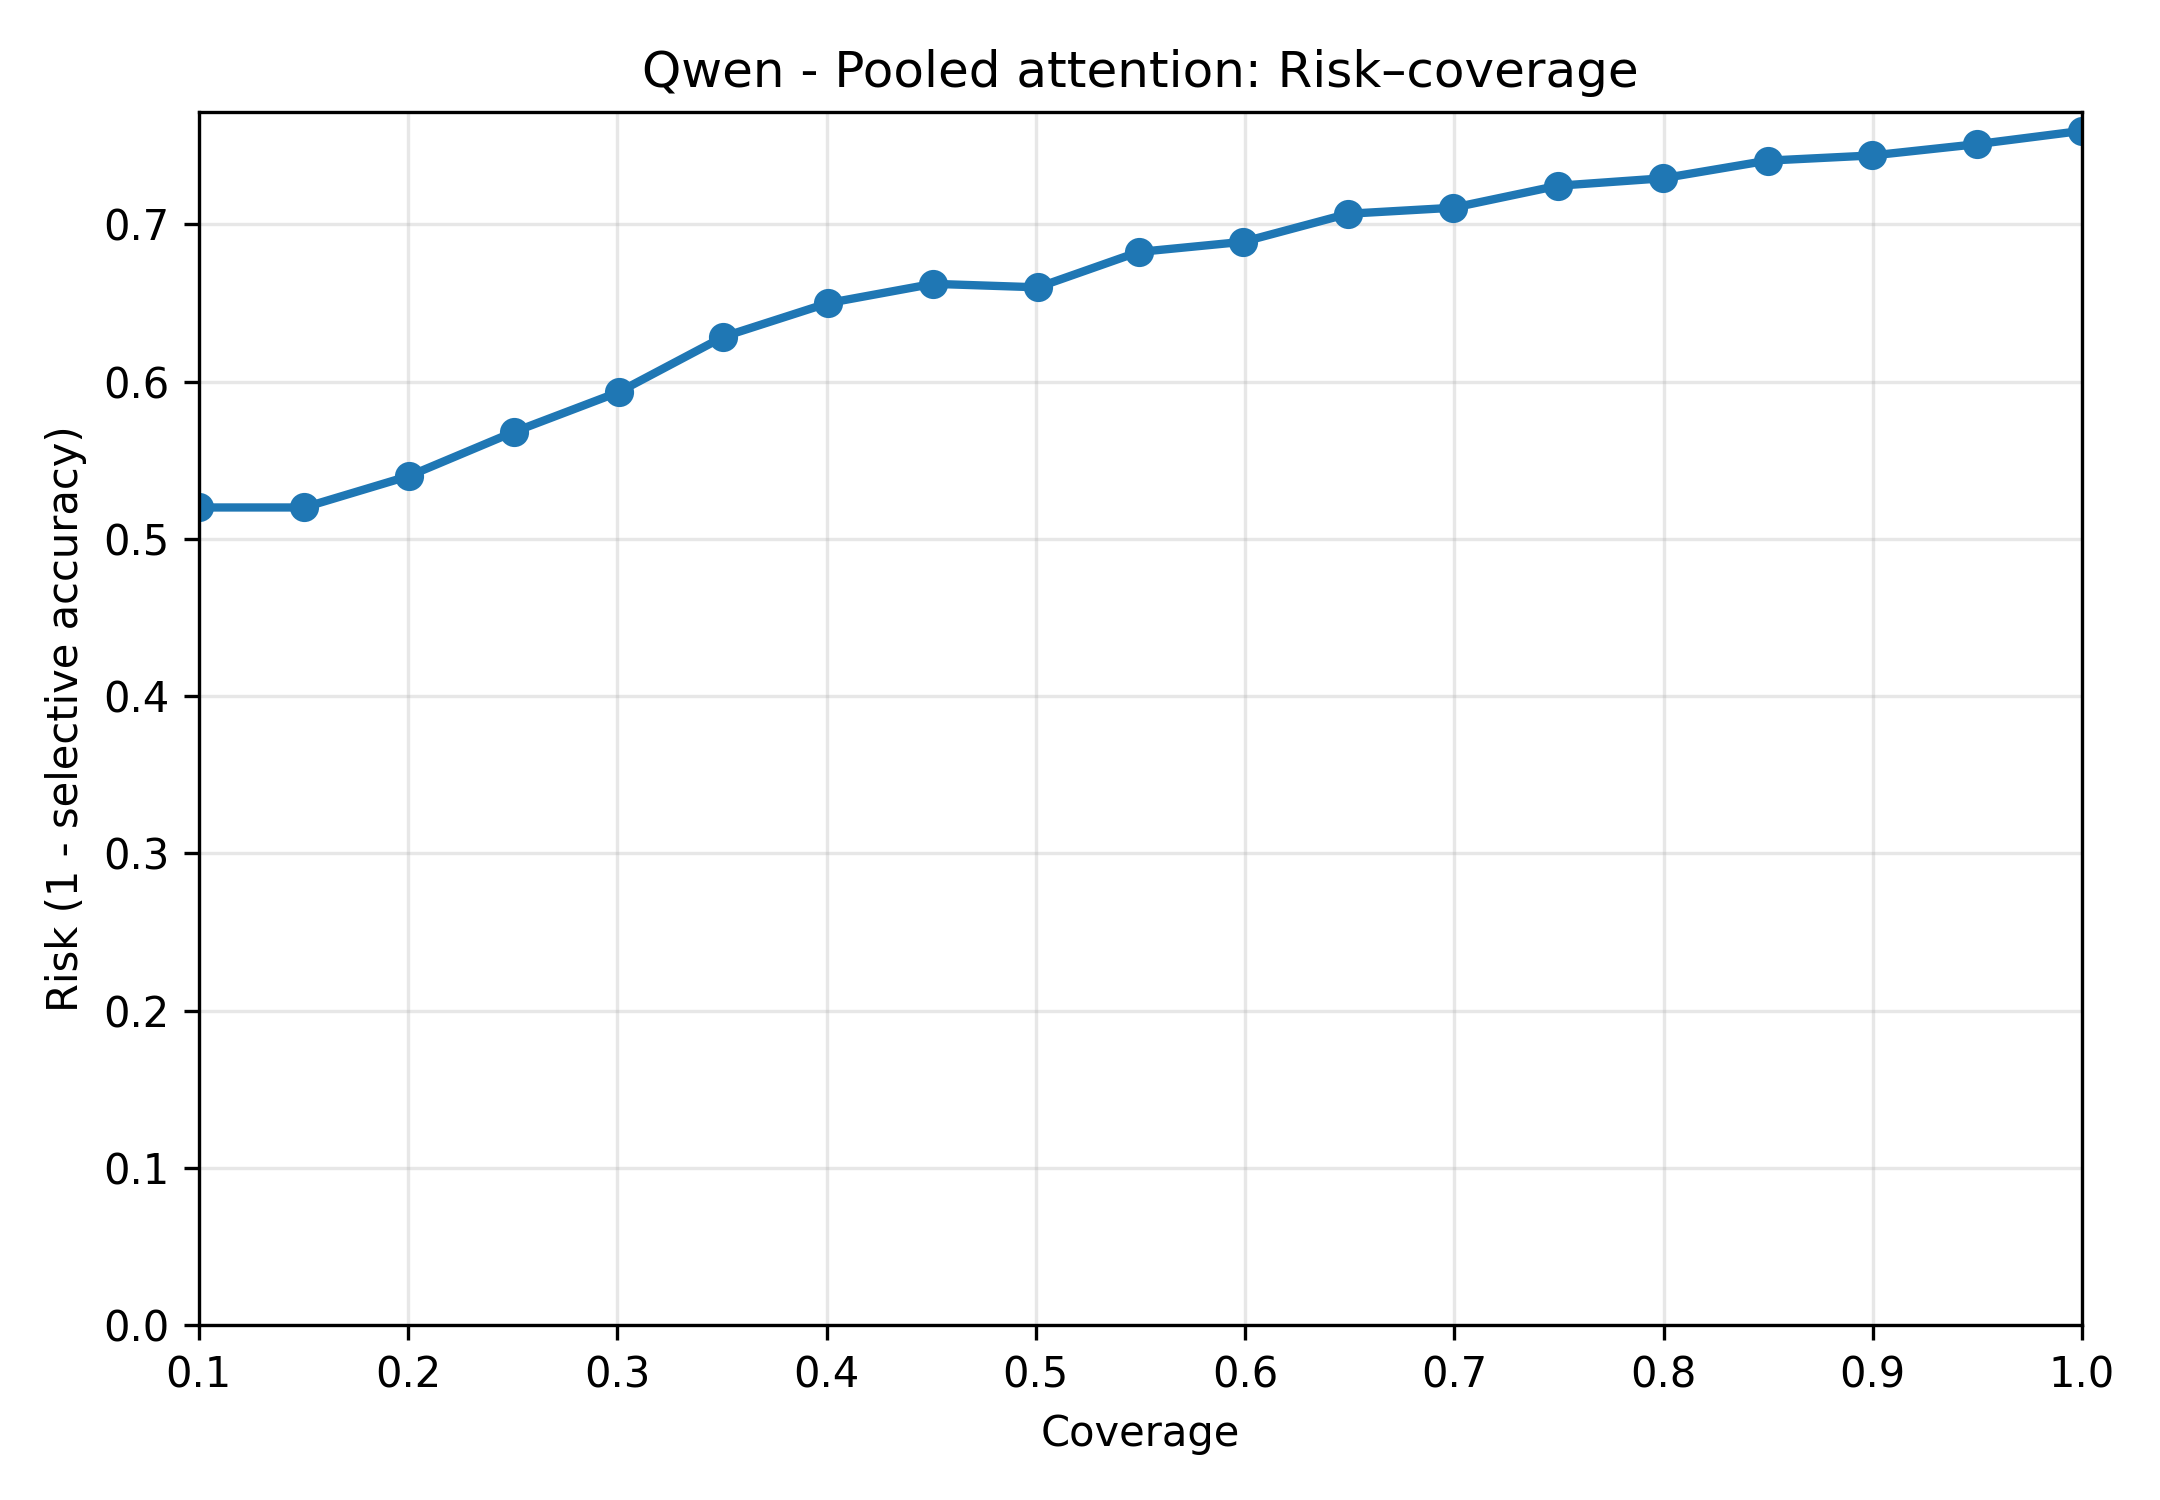

Values plotted in this chart, from the file beside it:
coverage, kept, threshold_used, avg_confidence, selective_accuracy, risk
0.1002, 50, 0.3722, 0.4354, 0.48, 0.52
0.1503, 75, 0.3397, 0.409, 0.48, 0.52
0.2004, 100, 0.3107, 0.3874, 0.46, 0.54
0.2505, 125, 0.2899, 0.3698, 0.432, 0.568
0.3006, 150, 0.2747, 0.355, 0.4067, 0.5933
0.3507, 175, 0.2638, 0.3427, 0.3714, 0.6286
0.4008, 200, 0.2487, 0.3319, 0.35, 0.65
0.4509, 225, 0.231, 0.3217, 0.3378, 0.6622
0.501, 250, 0.2192, 0.3119, 0.34, 0.66
0.5491, 274, 0.2054, 0.3031, 0.3175, 0.6825
0.5992, 299, 0.1917, 0.2944, 0.311, 0.689
0.6493, 324, 0.1803, 0.2859, 0.2932, 0.7068
0.6994, 349, 0.172, 0.278, 0.2894, 0.7106
0.7495, 374, 0.1646, 0.2707, 0.2754, 0.7246
0.7996, 399, 0.15, 0.2635, 0.2707, 0.7293
0.8497, 424, 0.1401, 0.2565, 0.2594, 0.7406
0.8998, 449, 0.1278, 0.2497, 0.2561, 0.7439
0.9499, 474, 0.09873, 0.2426, 0.2489, 0.7511
1.0, 499, 0.03919, 0.2346, 0.2405, 0.7595
